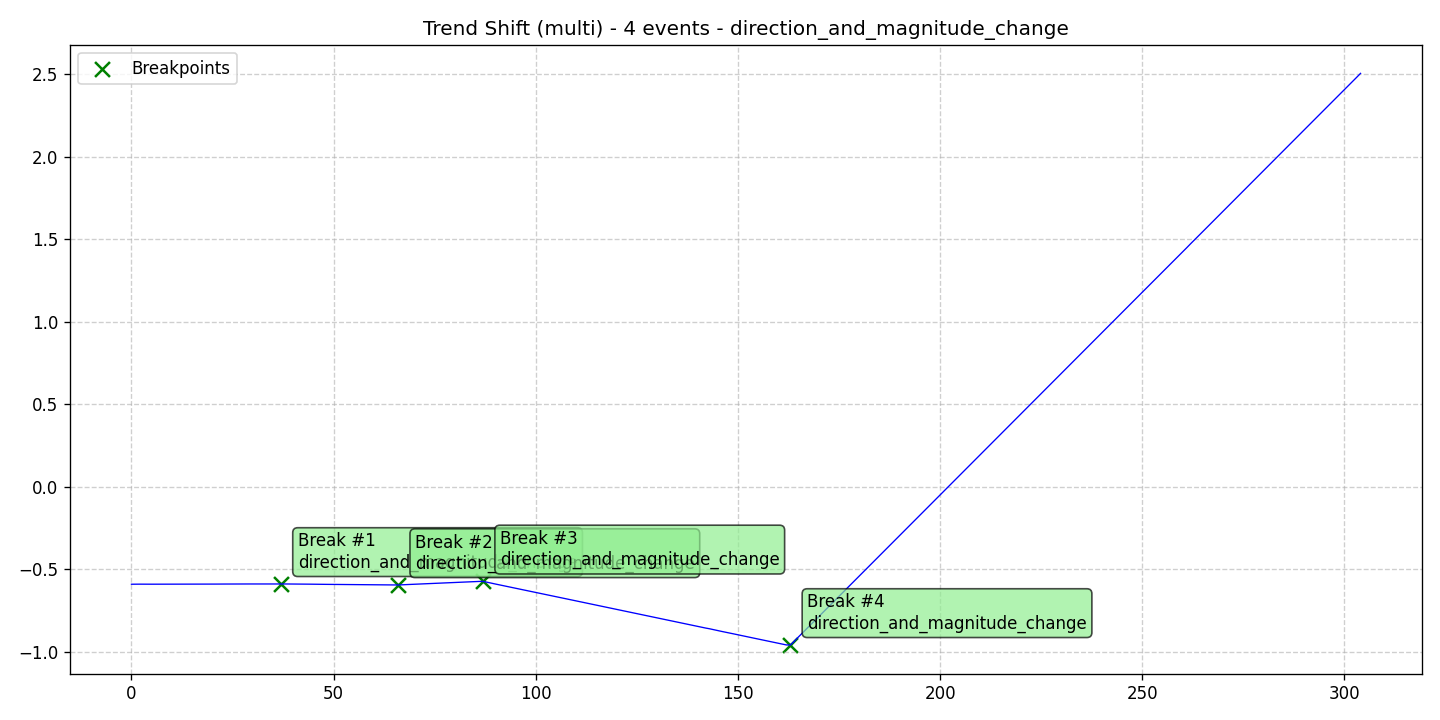

Data behind this chart, as committed beside it:
data, stationary, det_lin_up, det_lin_down, det_quad, det_cubic, det_exp, det_damped, stoc_trend, volatility, single_seas, multiple_seas, point_anom_single, point_anom_multi, collect_anom, context_anom, mean_shift, var_shift, trend_shift, date, is_break, is_anomaly, is_multi, location_beginning
-0.592, 0, 0, 0, 0, 0, 0, 0, 0, 0, 0, 0, 0, 0, 0, 0, 0, 0, 1, 2020-01-01, 0, 0, 1, 0
-0.5916, 0, 0, 0, 0, 0, 0, 0, 0, 0, 0, 0, 0, 0, 0, 0, 0, 0, 1, 2020-01-02, 0, 0, 1, 0
-0.5916, 0, 0, 0, 0, 0, 0, 0, 0, 0, 0, 0, 0, 0, 0, 0, 0, 0, 1, 2020-01-03, 0, 0, 1, 0
-0.5919, 0, 0, 0, 0, 0, 0, 0, 0, 0, 0, 0, 0, 0, 0, 0, 0, 0, 1, 2020-01-04, 0, 0, 1, 0
-0.5916, 0, 0, 0, 0, 0, 0, 0, 0, 0, 0, 0, 0, 0, 0, 0, 0, 0, 1, 2020-01-05, 0, 0, 1, 0
-0.5918, 0, 0, 0, 0, 0, 0, 0, 0, 0, 0, 0, 0, 0, 0, 0, 0, 0, 1, 2020-01-06, 0, 0, 1, 0
-0.5918, 0, 0, 0, 0, 0, 0, 0, 0, 0, 0, 0, 0, 0, 0, 0, 0, 0, 1, 2020-01-07, 0, 0, 1, 0
-0.5916, 0, 0, 0, 0, 0, 0, 0, 0, 0, 0, 0, 0, 0, 0, 0, 0, 0, 1, 2020-01-08, 0, 0, 1, 0
-0.5914, 0, 0, 0, 0, 0, 0, 0, 0, 0, 0, 0, 0, 0, 0, 0, 0, 0, 1, 2020-01-09, 0, 0, 1, 0
-0.5915, 0, 0, 0, 0, 0, 0, 0, 0, 0, 0, 0, 0, 0, 0, 0, 0, 0, 1, 2020-01-10, 0, 0, 1, 0
-0.5914, 0, 0, 0, 0, 0, 0, 0, 0, 0, 0, 0, 0, 0, 0, 0, 0, 0, 1, 2020-01-11, 0, 0, 1, 0
-0.5913, 0, 0, 0, 0, 0, 0, 0, 0, 0, 0, 0, 0, 0, 0, 0, 0, 0, 1, 2020-01-12, 0, 0, 1, 0
-0.5913, 0, 0, 0, 0, 0, 0, 0, 0, 0, 0, 0, 0, 0, 0, 0, 0, 0, 1, 2020-01-13, 0, 0, 1, 0
-0.5914, 0, 0, 0, 0, 0, 0, 0, 0, 0, 0, 0, 0, 0, 0, 0, 0, 0, 1, 2020-01-14, 0, 0, 1, 0
-0.5914, 0, 0, 0, 0, 0, 0, 0, 0, 0, 0, 0, 0, 0, 0, 0, 0, 0, 1, 2020-01-15, 0, 0, 1, 0
-0.5913, 0, 0, 0, 0, 0, 0, 0, 0, 0, 0, 0, 0, 0, 0, 0, 0, 0, 1, 2020-01-16, 0, 0, 1, 0
-0.5916, 0, 0, 0, 0, 0, 0, 0, 0, 0, 0, 0, 0, 0, 0, 0, 0, 0, 1, 2020-01-17, 0, 0, 1, 0
-0.5911, 0, 0, 0, 0, 0, 0, 0, 0, 0, 0, 0, 0, 0, 0, 0, 0, 0, 1, 2020-01-18, 0, 0, 1, 0
-0.591, 0, 0, 0, 0, 0, 0, 0, 0, 0, 0, 0, 0, 0, 0, 0, 0, 0, 1, 2020-01-19, 0, 0, 1, 0
-0.5912, 0, 0, 0, 0, 0, 0, 0, 0, 0, 0, 0, 0, 0, 0, 0, 0, 0, 1, 2020-01-20, 0, 0, 1, 0
-0.591, 0, 0, 0, 0, 0, 0, 0, 0, 0, 0, 0, 0, 0, 0, 0, 0, 0, 1, 2020-01-21, 0, 0, 1, 0
-0.5911, 0, 0, 0, 0, 0, 0, 0, 0, 0, 0, 0, 0, 0, 0, 0, 0, 0, 1, 2020-01-22, 0, 0, 1, 0
-0.5907, 0, 0, 0, 0, 0, 0, 0, 0, 0, 0, 0, 0, 0, 0, 0, 0, 0, 1, 2020-01-23, 0, 0, 1, 0
-0.5909, 0, 0, 0, 0, 0, 0, 0, 0, 0, 0, 0, 0, 0, 0, 0, 0, 0, 1, 2020-01-24, 0, 0, 1, 0
-0.5909, 0, 0, 0, 0, 0, 0, 0, 0, 0, 0, 0, 0, 0, 0, 0, 0, 0, 1, 2020-01-25, 0, 0, 1, 0
-0.5906, 0, 0, 0, 0, 0, 0, 0, 0, 0, 0, 0, 0, 0, 0, 0, 0, 0, 1, 2020-01-26, 0, 0, 1, 0
-0.5908, 0, 0, 0, 0, 0, 0, 0, 0, 0, 0, 0, 0, 0, 0, 0, 0, 0, 1, 2020-01-27, 0, 0, 1, 0
-0.5906, 0, 0, 0, 0, 0, 0, 0, 0, 0, 0, 0, 0, 0, 0, 0, 0, 0, 1, 2020-01-28, 0, 0, 1, 0
-0.5907, 0, 0, 0, 0, 0, 0, 0, 0, 0, 0, 0, 0, 0, 0, 0, 0, 0, 1, 2020-01-29, 0, 0, 1, 0
-0.5905, 0, 0, 0, 0, 0, 0, 0, 0, 0, 0, 0, 0, 0, 0, 0, 0, 0, 1, 2020-01-30, 0, 0, 1, 0
-0.5904, 0, 0, 0, 0, 0, 0, 0, 0, 0, 0, 0, 0, 0, 0, 0, 0, 0, 1, 2020-01-31, 0, 0, 1, 0
-0.5904, 0, 0, 0, 0, 0, 0, 0, 0, 0, 0, 0, 0, 0, 0, 0, 0, 0, 1, 2020-02-01, 0, 0, 1, 0
-0.5906, 0, 0, 0, 0, 0, 0, 0, 0, 0, 0, 0, 0, 0, 0, 0, 0, 0, 1, 2020-02-02, 0, 0, 1, 0
-0.5901, 0, 0, 0, 0, 0, 0, 0, 0, 0, 0, 0, 0, 0, 0, 0, 0, 0, 1, 2020-02-03, 0, 0, 1, 0
-0.5905, 0, 0, 0, 0, 0, 0, 0, 0, 0, 0, 0, 0, 0, 0, 0, 0, 0, 1, 2020-02-04, 0, 0, 1, 0
-0.5903, 0, 0, 0, 0, 0, 0, 0, 0, 0, 0, 0, 0, 0, 0, 0, 0, 0, 1, 2020-02-05, 0, 0, 1, 0
-0.5901, 0, 0, 0, 0, 0, 0, 0, 0, 0, 0, 0, 0, 0, 0, 0, 0, 0, 1, 2020-02-06, 0, 0, 1, 0
-0.5901, 0, 0, 0, 0, 0, 0, 0, 0, 0, 0, 0, 0, 0, 0, 0, 0, 0, 1, 2020-02-07, 1, 0, 1, 0
-0.5905, 0, 0, 0, 0, 0, 0, 0, 0, 0, 0, 0, 0, 0, 0, 0, 0, 0, 1, 2020-02-08, 0, 0, 1, 0
-0.5906, 0, 0, 0, 0, 0, 0, 0, 0, 0, 0, 0, 0, 0, 0, 0, 0, 0, 1, 2020-02-09, 0, 0, 1, 0
-0.5908, 0, 0, 0, 0, 0, 0, 0, 0, 0, 0, 0, 0, 0, 0, 0, 0, 0, 1, 2020-02-10, 0, 0, 1, 0
-0.5911, 0, 0, 0, 0, 0, 0, 0, 0, 0, 0, 0, 0, 0, 0, 0, 0, 0, 1, 2020-02-11, 0, 0, 1, 0
-0.5911, 0, 0, 0, 0, 0, 0, 0, 0, 0, 0, 0, 0, 0, 0, 0, 0, 0, 1, 2020-02-12, 0, 0, 1, 0
-0.5917, 0, 0, 0, 0, 0, 0, 0, 0, 0, 0, 0, 0, 0, 0, 0, 0, 0, 1, 2020-02-13, 0, 0, 1, 0
-0.5916, 0, 0, 0, 0, 0, 0, 0, 0, 0, 0, 0, 0, 0, 0, 0, 0, 0, 1, 2020-02-14, 0, 0, 1, 0
-0.592, 0, 0, 0, 0, 0, 0, 0, 0, 0, 0, 0, 0, 0, 0, 0, 0, 0, 1, 2020-02-15, 0, 0, 1, 0
-0.5923, 0, 0, 0, 0, 0, 0, 0, 0, 0, 0, 0, 0, 0, 0, 0, 0, 0, 1, 2020-02-16, 0, 0, 1, 0
-0.5923, 0, 0, 0, 0, 0, 0, 0, 0, 0, 0, 0, 0, 0, 0, 0, 0, 0, 1, 2020-02-17, 0, 0, 1, 0
-0.5927, 0, 0, 0, 0, 0, 0, 0, 0, 0, 0, 0, 0, 0, 0, 0, 0, 0, 1, 2020-02-18, 0, 0, 1, 0
-0.593, 0, 0, 0, 0, 0, 0, 0, 0, 0, 0, 0, 0, 0, 0, 0, 0, 0, 1, 2020-02-19, 0, 0, 1, 0
-0.5933, 0, 0, 0, 0, 0, 0, 0, 0, 0, 0, 0, 0, 0, 0, 0, 0, 0, 1, 2020-02-20, 0, 0, 1, 0
-0.5933, 0, 0, 0, 0, 0, 0, 0, 0, 0, 0, 0, 0, 0, 0, 0, 0, 0, 1, 2020-02-21, 0, 0, 1, 0
-0.5937, 0, 0, 0, 0, 0, 0, 0, 0, 0, 0, 0, 0, 0, 0, 0, 0, 0, 1, 2020-02-22, 0, 0, 1, 0
-0.5938, 0, 0, 0, 0, 0, 0, 0, 0, 0, 0, 0, 0, 0, 0, 0, 0, 0, 1, 2020-02-23, 0, 0, 1, 0
-0.5943, 0, 0, 0, 0, 0, 0, 0, 0, 0, 0, 0, 0, 0, 0, 0, 0, 0, 1, 2020-02-24, 0, 0, 1, 0
-0.5941, 0, 0, 0, 0, 0, 0, 0, 0, 0, 0, 0, 0, 0, 0, 0, 0, 0, 1, 2020-02-25, 0, 0, 1, 0
-0.5945, 0, 0, 0, 0, 0, 0, 0, 0, 0, 0, 0, 0, 0, 0, 0, 0, 0, 1, 2020-02-26, 0, 0, 1, 0
-0.5949, 0, 0, 0, 0, 0, 0, 0, 0, 0, 0, 0, 0, 0, 0, 0, 0, 0, 1, 2020-02-27, 0, 0, 1, 0
-0.595, 0, 0, 0, 0, 0, 0, 0, 0, 0, 0, 0, 0, 0, 0, 0, 0, 0, 1, 2020-02-28, 0, 0, 1, 0
-0.5953, 0, 0, 0, 0, 0, 0, 0, 0, 0, 0, 0, 0, 0, 0, 0, 0, 0, 1, 2020-02-29, 0, 0, 1, 0
... 245 more rows
